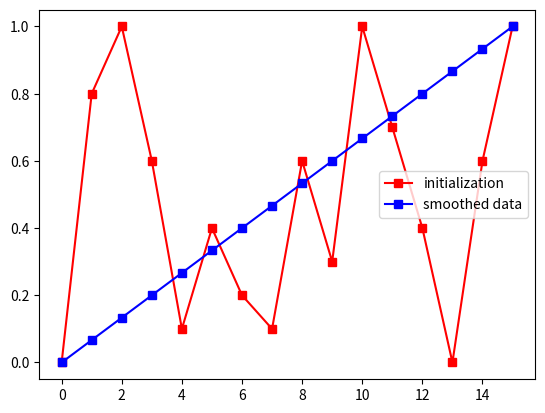

Python code for this plot:
import matplotlib.pyplot as plt

# initialize the data array
x = [0, .8, 1, .6, .1, .4, .2, .1, .6, .3, 1, .7, .4, 0, .6, 1]

plt.plot(x, 'rs-', label='initialization')

# smooth the array values
for iter in range(512):
    x = [ x[0] ] + [ (x[i-1]+x[i+1])/2. for i in range(1, len(x)-1) ] + [ x[-1] ]

plt.plot(x, 'bs-', label='smoothed data')
plt.legend()
plt.show()
